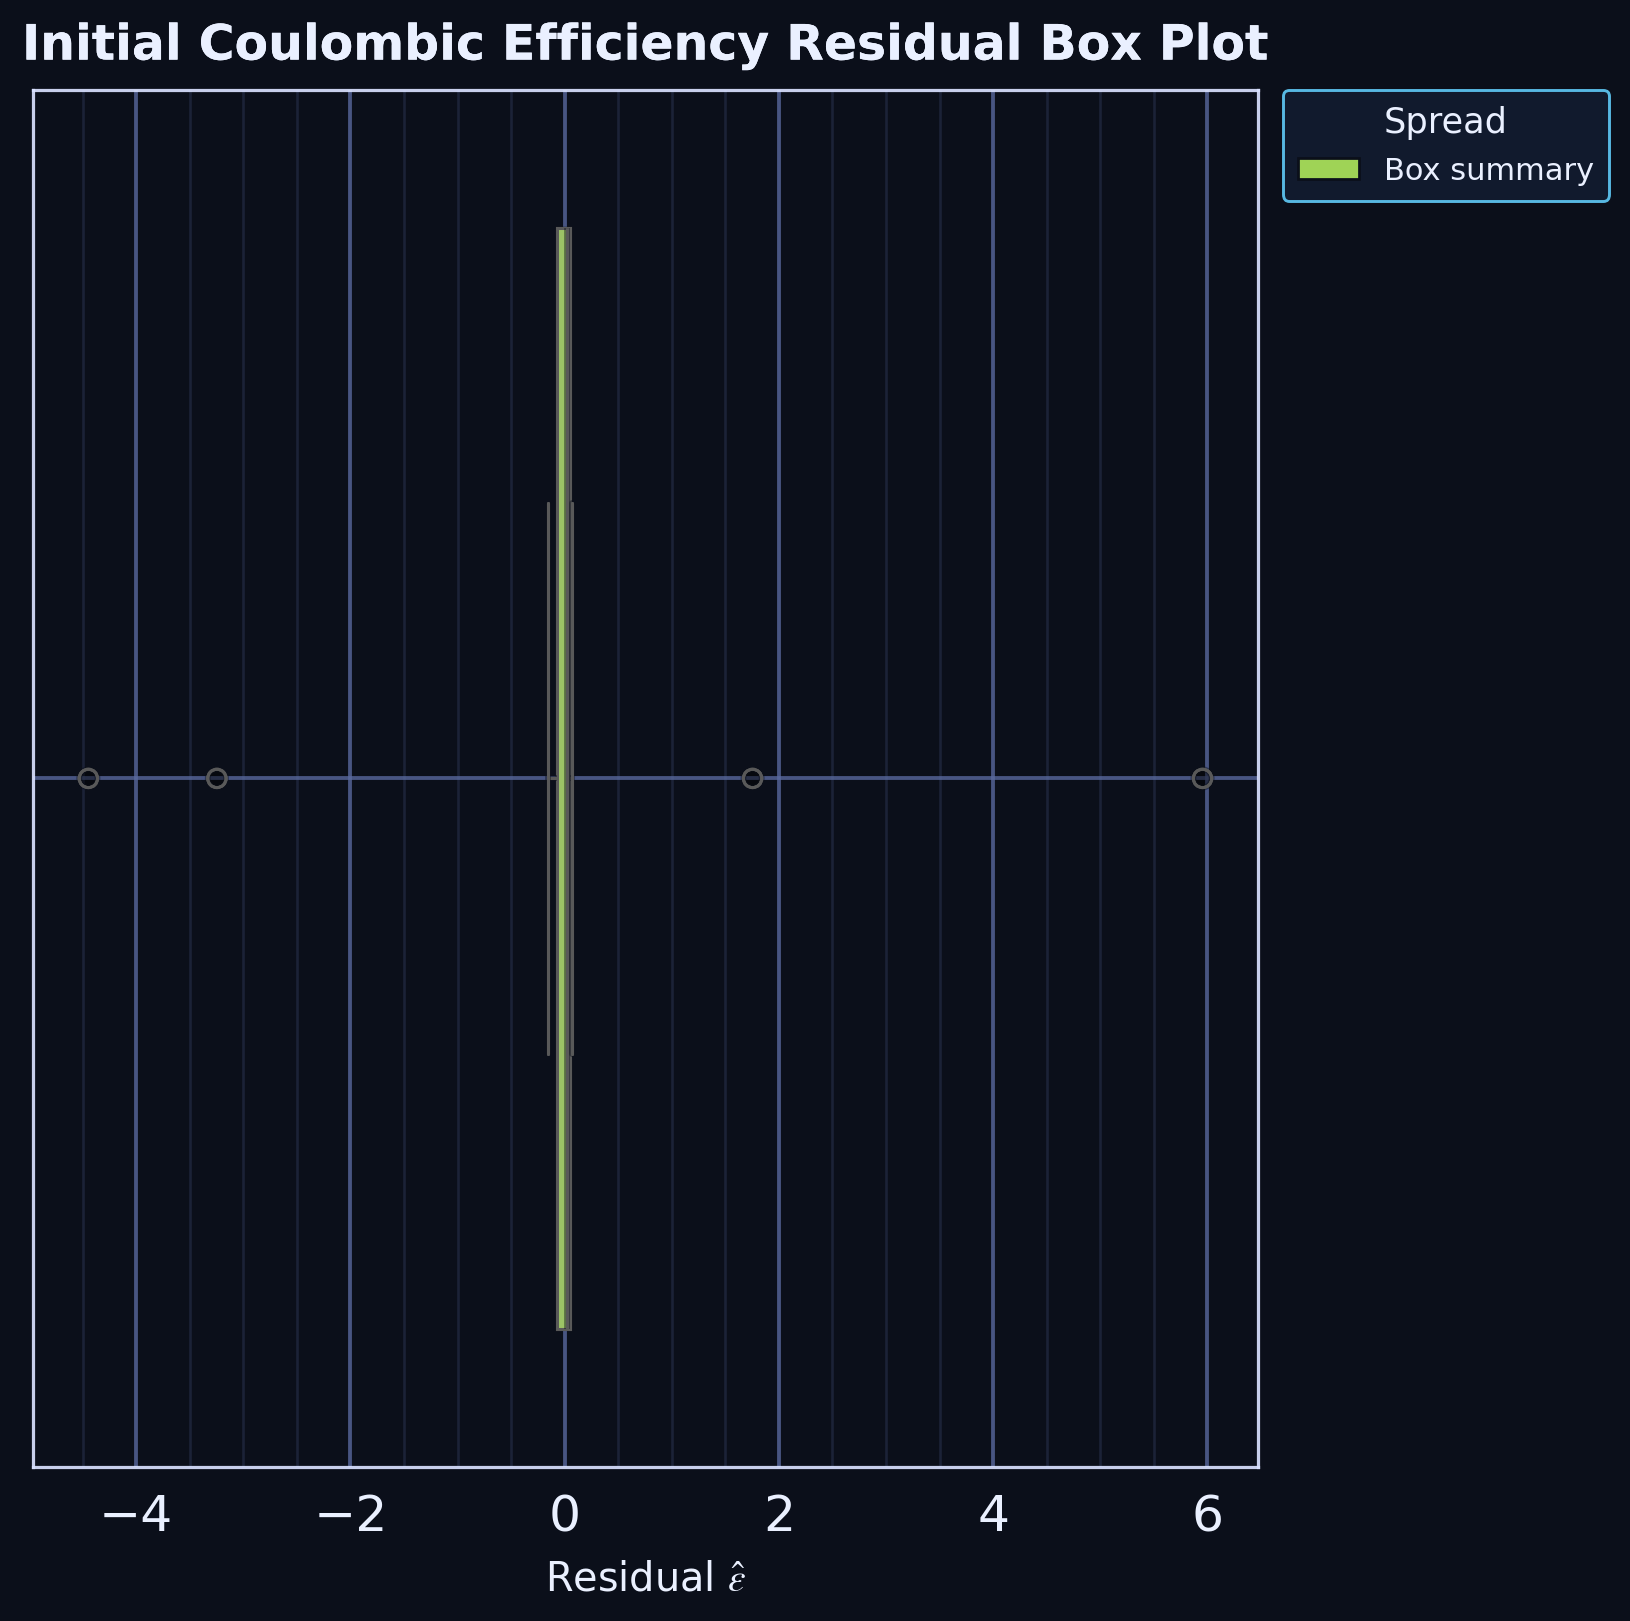

Source data for this figure (header and first rows):
series, residual
residual_sample, -3.246
residual_sample, -0.01523
residual_sample, -0.04183
residual_sample, 1.754
residual_sample, 0.03353
residual_sample, 0.05126
residual_sample, 0.0291
residual_sample, 5.954
residual_sample, -0.0764
residual_sample, -0.154
residual_sample, 0.06633
residual_sample, 0.01669
residual_sample, -4.446
residual_sample, 0.02289
